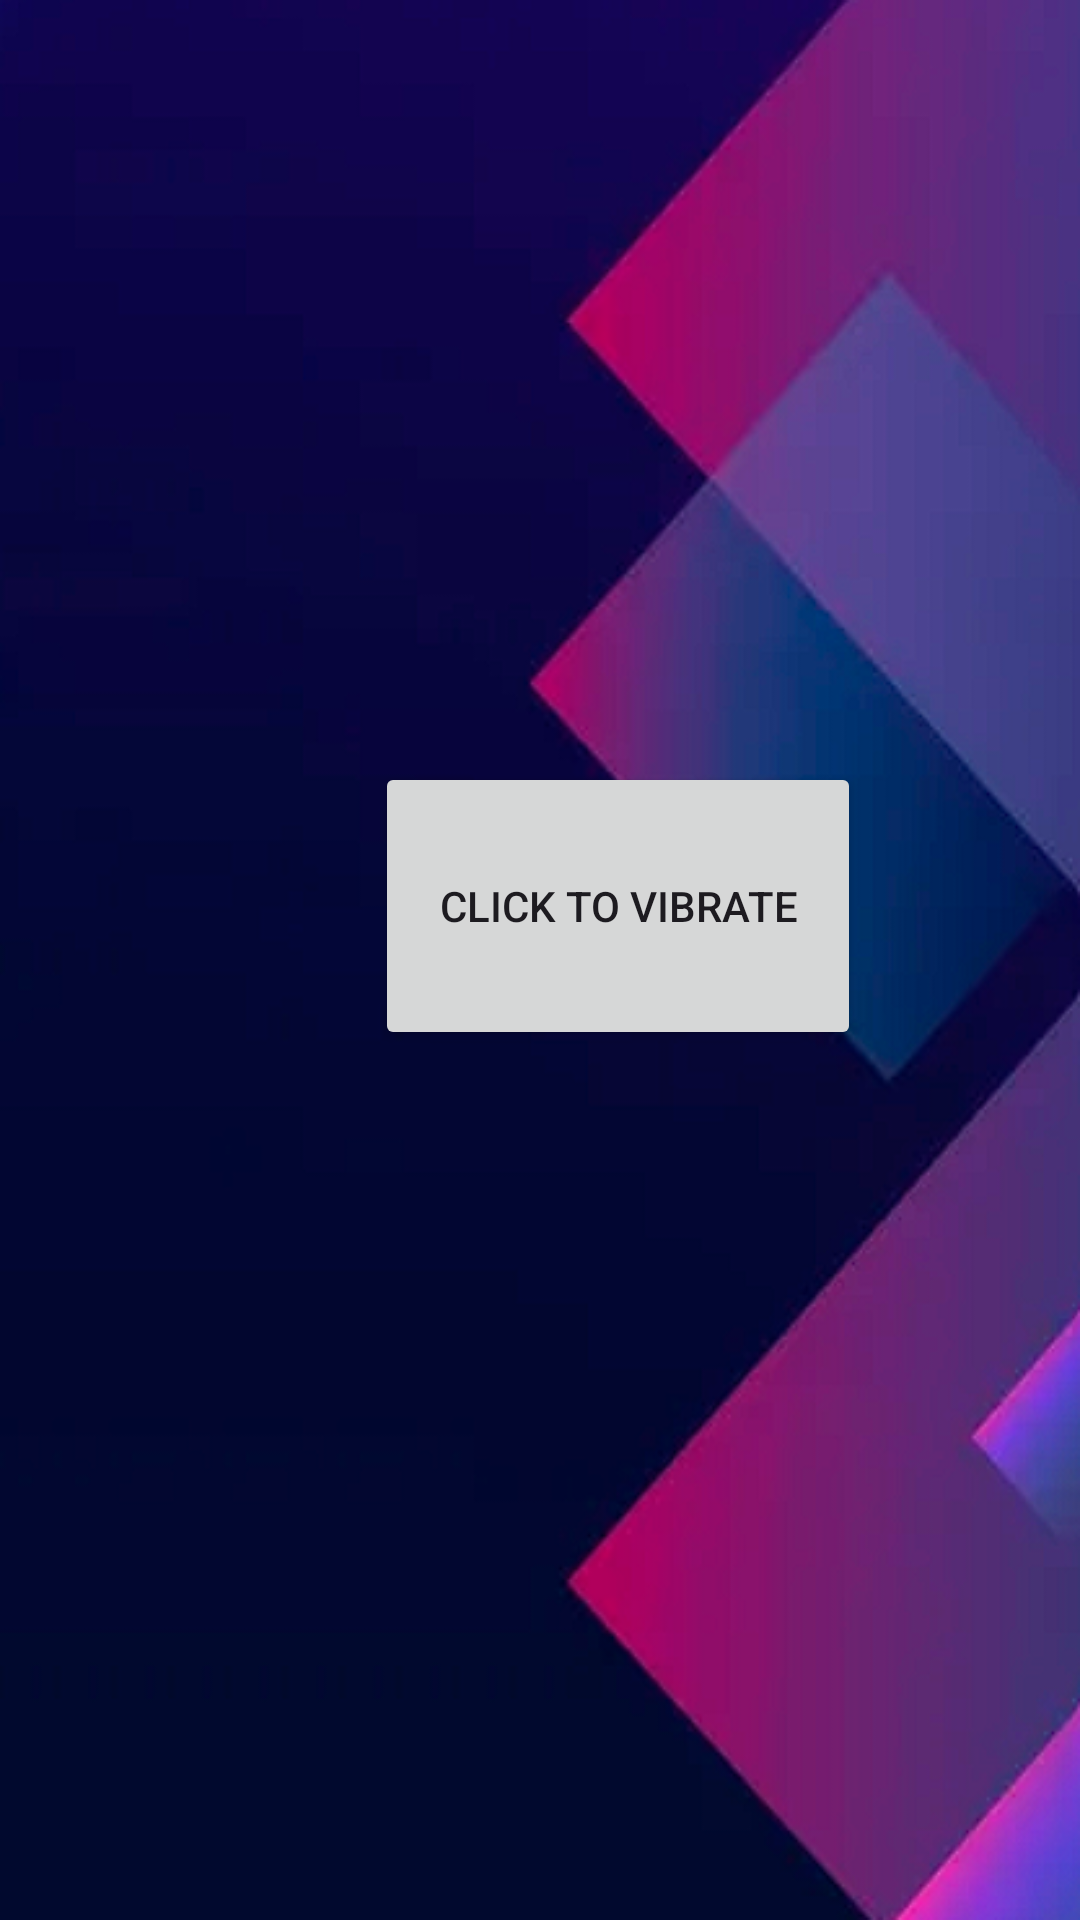

Reconstruct the res/layout file that produces this screen, plus the resources it refers to.
<!-- AndroidManifest.xml: application theme Theme.Mainproject2 -->
<!-- res/layout/activity_vibrate.xml -->
<?xml version="1.0" encoding="utf-8"?>
<RelativeLayout xmlns:android="http://schemas.android.com/apk/res/android"
    xmlns:app="http://schemas.android.com/apk/res-auto"
    xmlns:tools="http://schemas.android.com/tools"
    android:layout_width="match_parent"
    android:background="@drawable/yy"
    android:layout_height="match_parent"
    tools:context=".Vibrate">

    <Button
        android:id="@+id/button16"
        android:layout_width="162dp"
        android:layout_height="96dp"
        android:layout_alignParentStart="true"
        android:layout_alignParentTop="true"
        android:layout_marginStart="125dp"
        android:layout_marginTop="254dp"
        android:text="click to vibrate" />
</RelativeLayout>
<!-- resources referenced by this layout -->
<resources>
  <!-- drawable yy: png bitmap (drawable, 135339 bytes) -->
  <style name="Theme.Mainproject2" parent="Base.Theme.Mainproject2" />
  <style name="Base.Theme.Mainproject2" parent="Theme.Material3.DayNight.NoActionBar">
          
          
      </style>
</resources>
